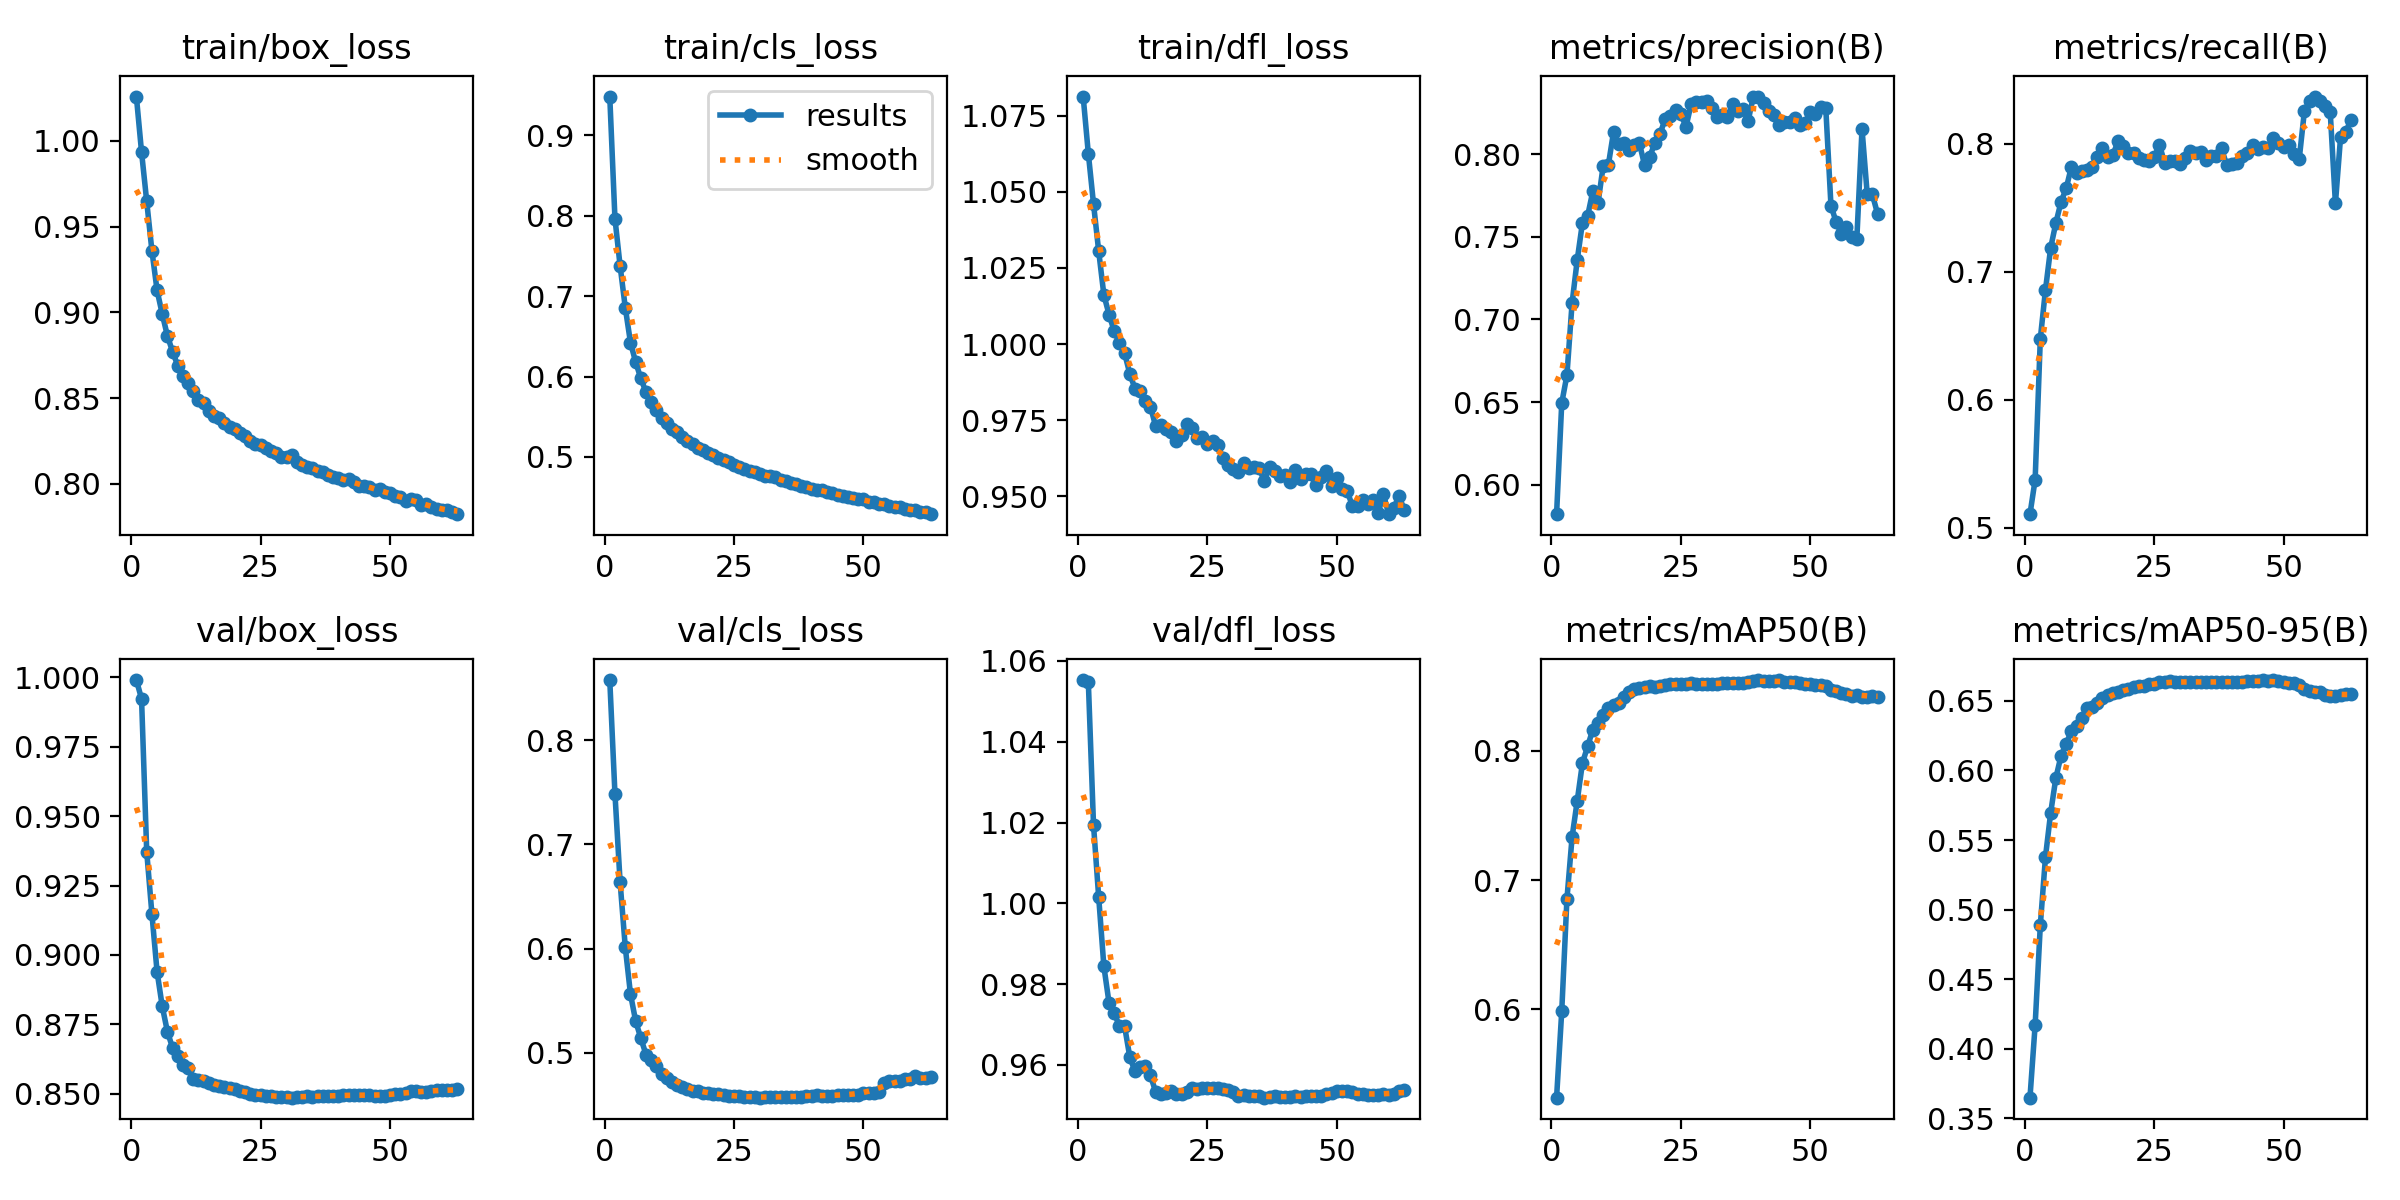

The data file committed next to this chart (first rows):
epoch, time, train/box_loss, train/cls_loss, train/dfl_loss, metrics/precision(B), metrics/recall(B), metrics/mAP50(B), metrics/mAP50-95(B), val/box_loss, val/cls_loss, val/dfl_loss, lr/pg0, lr/pg1, lr/pg2
1, 646, 1.026, 0.9484, 1.081, 0.582, 0.5106, 0.5316, 0.3649, 0.999, 0.8575, 1.055, 0.0677, 0.000999, 0.000999
2, 1275, 0.9935, 0.7966, 1.063, 0.6494, 0.5376, 0.5985, 0.4172, 0.9922, 0.7485, 1.055, 0.03537, 0.001999, 0.001999
3, 1909, 0.9646, 0.7375, 1.046, 0.6662, 0.6477, 0.6852, 0.4889, 0.9371, 0.6635, 1.019, 0.003032, 0.002999, 0.002999
4, 2543, 0.9359, 0.6855, 1.03, 0.71, 0.686, 0.7333, 0.5381, 0.9148, 0.6011, 1.001, 0.002999, 0.002999, 0.002999
5, 3180, 0.9127, 0.6423, 1.016, 0.7363, 0.7187, 0.7615, 0.5696, 0.894, 0.5564, 0.9844, 0.002999, 0.002999, 0.002999
6, 3785, 0.899, 0.618, 1.01, 0.7586, 0.7381, 0.7905, 0.5947, 0.8815, 0.5305, 0.9753, 0.002998, 0.002998, 0.002998
7, 4390, 0.8862, 0.5978, 1.004, 0.7627, 0.7545, 0.8034, 0.6105, 0.8723, 0.5141, 0.9727, 0.002997, 0.002997, 0.002997
8, 4994, 0.877, 0.5804, 1, 0.7777, 0.7652, 0.8163, 0.6193, 0.8665, 0.4984, 0.9697, 0.002996, 0.002996, 0.002996
9, 5598, 0.8689, 0.5681, 0.997, 0.7703, 0.7819, 0.8212, 0.6282, 0.8637, 0.4931, 0.9696, 0.002995, 0.002995, 0.002995
10, 6202, 0.863, 0.5582, 0.9903, 0.7929, 0.7774, 0.8273, 0.6319, 0.8603, 0.4877, 0.962, 0.002993, 0.002993, 0.002993
11, 6807, 0.8589, 0.549, 0.9854, 0.7936, 0.7791, 0.8335, 0.6378, 0.8593, 0.4799, 0.9584, 0.002992, 0.002992, 0.002992
12, 7414, 0.8543, 0.5427, 0.9845, 0.8135, 0.7794, 0.8357, 0.6447, 0.8552, 0.4755, 0.9596, 0.00299, 0.00299, 0.00299
13, 8018, 0.849, 0.5343, 0.9814, 0.8061, 0.7821, 0.8373, 0.6456, 0.855, 0.4718, 0.9598, 0.002988, 0.002988, 0.002988
14, 8622, 0.8472, 0.5306, 0.9795, 0.8066, 0.7898, 0.8416, 0.6486, 0.8546, 0.4696, 0.9574, 0.002986, 0.002986, 0.002986
15, 9228, 0.8427, 0.5246, 0.973, 0.8026, 0.7963, 0.8454, 0.6522, 0.8537, 0.4675, 0.9533, 0.002984, 0.002984, 0.002984
16, 9832, 0.8396, 0.5195, 0.9733, 0.8058, 0.7898, 0.8477, 0.6543, 0.853, 0.4657, 0.9529, 0.002982, 0.002982, 0.002982
17, 10440, 0.8384, 0.5154, 0.9722, 0.8068, 0.7909, 0.8486, 0.6558, 0.8527, 0.4636, 0.953, 0.002979, 0.002979, 0.002979
18, 11054, 0.8356, 0.5116, 0.9711, 0.7934, 0.802, 0.8491, 0.6566, 0.8524, 0.4632, 0.9536, 0.002977, 0.002977, 0.002977
19, 11670, 0.8331, 0.5081, 0.9681, 0.7985, 0.7982, 0.8501, 0.658, 0.852, 0.4617, 0.9529, 0.002974, 0.002974, 0.002974
20, 12278, 0.8321, 0.5046, 0.97, 0.8071, 0.7928, 0.8497, 0.6585, 0.8516, 0.4612, 0.9528, 0.002971, 0.002971, 0.002971
21, 12891, 0.8299, 0.502, 0.9738, 0.8125, 0.7924, 0.8501, 0.6597, 0.8509, 0.4605, 0.9533, 0.002968, 0.002968, 0.002968
22, 13504, 0.8278, 0.4985, 0.9725, 0.8217, 0.789, 0.8505, 0.6604, 0.8505, 0.4601, 0.9543, 0.002964, 0.002964, 0.002964
23, 14120, 0.8249, 0.496, 0.9692, 0.8235, 0.7873, 0.8517, 0.6606, 0.8501, 0.4596, 0.9541, 0.002961, 0.002961, 0.002961
24, 14738, 0.8234, 0.4941, 0.9693, 0.8269, 0.7868, 0.852, 0.6623, 0.8497, 0.4589, 0.9542, 0.002957, 0.002957, 0.002957
25, 15359, 0.8227, 0.4904, 0.967, 0.8244, 0.7893, 0.8513, 0.6624, 0.8494, 0.4583, 0.9543, 0.002953, 0.002953, 0.002953
26, 15972, 0.8209, 0.4877, 0.9681, 0.8168, 0.7992, 0.852, 0.6633, 0.8492, 0.4582, 0.9542, 0.002949, 0.002949, 0.002949
27, 16583, 0.8194, 0.4854, 0.9668, 0.8305, 0.7852, 0.8521, 0.6636, 0.8491, 0.4578, 0.9543, 0.002945, 0.002945, 0.002945
28, 17197, 0.8181, 0.483, 0.9626, 0.832, 0.7866, 0.852, 0.664, 0.849, 0.4578, 0.9541, 0.002941, 0.002941, 0.002941
29, 17809, 0.8157, 0.4808, 0.9602, 0.832, 0.7865, 0.852, 0.6636, 0.8489, 0.4574, 0.9537, 0.002937, 0.002937, 0.002937
30, 18424, 0.8154, 0.4788, 0.9589, 0.8323, 0.7842, 0.8516, 0.6637, 0.8487, 0.457, 0.9532, 0.002932, 0.002932, 0.002932
31, 19035, 0.8166, 0.4766, 0.9581, 0.828, 0.7887, 0.8514, 0.6638, 0.8486, 0.4573, 0.9524, 0.002927, 0.002927, 0.002927
32, 19648, 0.8127, 0.4767, 0.9608, 0.8229, 0.7941, 0.8517, 0.6637, 0.8489, 0.4573, 0.9524, 0.002922, 0.002922, 0.002922
33, 20262, 0.8107, 0.4746, 0.9594, 0.8239, 0.7925, 0.8521, 0.6636, 0.8489, 0.4576, 0.9523, 0.002917, 0.002917, 0.002917
34, 20874, 0.8096, 0.4711, 0.9598, 0.8228, 0.7936, 0.8526, 0.6637, 0.8491, 0.458, 0.9523, 0.002912, 0.002912, 0.002912
35, 21491, 0.8093, 0.4696, 0.9593, 0.8306, 0.7872, 0.8528, 0.6634, 0.849, 0.458, 0.9523, 0.002907, 0.002907, 0.002907
36, 22099, 0.8073, 0.4675, 0.9549, 0.826, 0.7907, 0.8527, 0.6634, 0.849, 0.4581, 0.9519, 0.002901, 0.002901, 0.002901
37, 22710, 0.8069, 0.4657, 0.9595, 0.8275, 0.79, 0.8525, 0.6636, 0.8491, 0.4579, 0.9521, 0.002896, 0.002896, 0.002896
38, 23318, 0.8049, 0.4635, 0.9582, 0.8202, 0.7964, 0.8534, 0.6638, 0.8492, 0.458, 0.9522, 0.00289, 0.00289, 0.00289
39, 23927, 0.8041, 0.4624, 0.9567, 0.835, 0.7832, 0.8537, 0.6638, 0.8493, 0.4589, 0.9521, 0.002884, 0.002884, 0.002884
40, 24536, 0.8033, 0.4596, 0.9569, 0.8345, 0.784, 0.8545, 0.6634, 0.8492, 0.459, 0.9521, 0.002878, 0.002878, 0.002878
41, 25147, 0.8024, 0.4586, 0.9546, 0.8309, 0.7851, 0.8541, 0.6636, 0.8495, 0.4596, 0.952, 0.002872, 0.002872, 0.002872
42, 25756, 0.8029, 0.459, 0.9588, 0.8264, 0.7906, 0.8541, 0.6635, 0.8495, 0.459, 0.9523, 0.002865, 0.002865, 0.002865
43, 26367, 0.8009, 0.456, 0.9556, 0.824, 0.7929, 0.8538, 0.6642, 0.8497, 0.4586, 0.9521, 0.002859, 0.002859, 0.002859
44, 26979, 0.7988, 0.4551, 0.9573, 0.8176, 0.7991, 0.8547, 0.6643, 0.8496, 0.4587, 0.9522, 0.002852, 0.002852, 0.002852
45, 27590, 0.7988, 0.4531, 0.9572, 0.8196, 0.7963, 0.8531, 0.6644, 0.8495, 0.4598, 0.9524, 0.002845, 0.002845, 0.002845
46, 28205, 0.7982, 0.4516, 0.9538, 0.8195, 0.7977, 0.8533, 0.6648, 0.8495, 0.4597, 0.9523, 0.002838, 0.002838, 0.002838
47, 28816, 0.7967, 0.4504, 0.9564, 0.822, 0.7964, 0.853, 0.6642, 0.8493, 0.4594, 0.9524, 0.002831, 0.002831, 0.002831
48, 29430, 0.7968, 0.4488, 0.9584, 0.8176, 0.8044, 0.8528, 0.665, 0.8492, 0.4598, 0.9528, 0.002824, 0.002824, 0.002824
49, 30042, 0.7953, 0.4473, 0.9533, 0.819, 0.8006, 0.8518, 0.6641, 0.8494, 0.4597, 0.9529, 0.002816, 0.002816, 0.002816
50, 30653, 0.7945, 0.4476, 0.9561, 0.8257, 0.7977, 0.8516, 0.6635, 0.8497, 0.4612, 0.9535, 0.002809, 0.002809, 0.002809
51, 31268, 0.7932, 0.444, 0.9523, 0.8245, 0.7992, 0.8509, 0.663, 0.8499, 0.4615, 0.9534, 0.002801, 0.002801, 0.002801
52, 31878, 0.7925, 0.4437, 0.9516, 0.8288, 0.7919, 0.8512, 0.6626, 0.8501, 0.4619, 0.9536, 0.002793, 0.002793, 0.002793
53, 32488, 0.7901, 0.4417, 0.9469, 0.8281, 0.7877, 0.85, 0.6613, 0.8502, 0.4629, 0.9532, 0.002785, 0.002785, 0.002785
54, 33100, 0.7912, 0.4418, 0.9467, 0.769, 0.8252, 0.847, 0.6583, 0.8508, 0.4709, 0.9529, 0.002777, 0.002777, 0.002777
55, 33709, 0.7904, 0.4395, 0.9487, 0.759, 0.8332, 0.8464, 0.6572, 0.851, 0.4726, 0.9527, 0.002769, 0.002769, 0.002769
56, 34319, 0.7879, 0.4379, 0.9474, 0.7519, 0.8368, 0.8448, 0.6563, 0.8508, 0.4733, 0.9525, 0.00276, 0.00276, 0.00276
57, 34931, 0.7882, 0.438, 0.9489, 0.7562, 0.8336, 0.8441, 0.6564, 0.8508, 0.4733, 0.9526, 0.002752, 0.002752, 0.002752
58, 35540, 0.7864, 0.4351, 0.9446, 0.7498, 0.8291, 0.8424, 0.6545, 0.8509, 0.4749, 0.9525, 0.002743, 0.002743, 0.002743
59, 36151, 0.7855, 0.4345, 0.9508, 0.749, 0.8245, 0.843, 0.6537, 0.8513, 0.4753, 0.9528, 0.002734, 0.002734, 0.002734
60, 36762, 0.7847, 0.434, 0.9442, 0.8154, 0.7534, 0.8416, 0.6533, 0.8512, 0.4775, 0.9526, 0.002725, 0.002725, 0.002725
... 3 more rows
